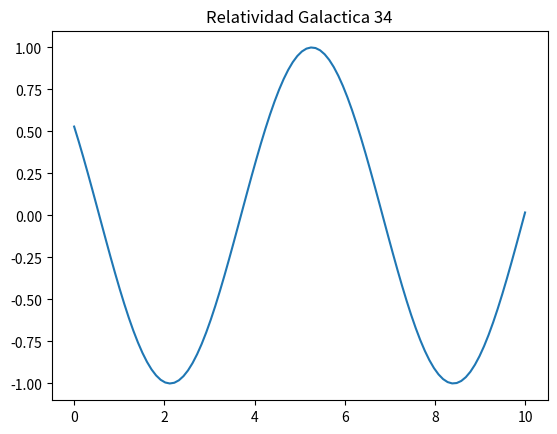

Source code (Python):
import numpy as np
import matplotlib.pyplot as plt

x = np.linspace(0, 10, 100)
y = np.sin(x + 34)
plt.plot(x, y)
plt.title("Relatividad Galactica 34")
